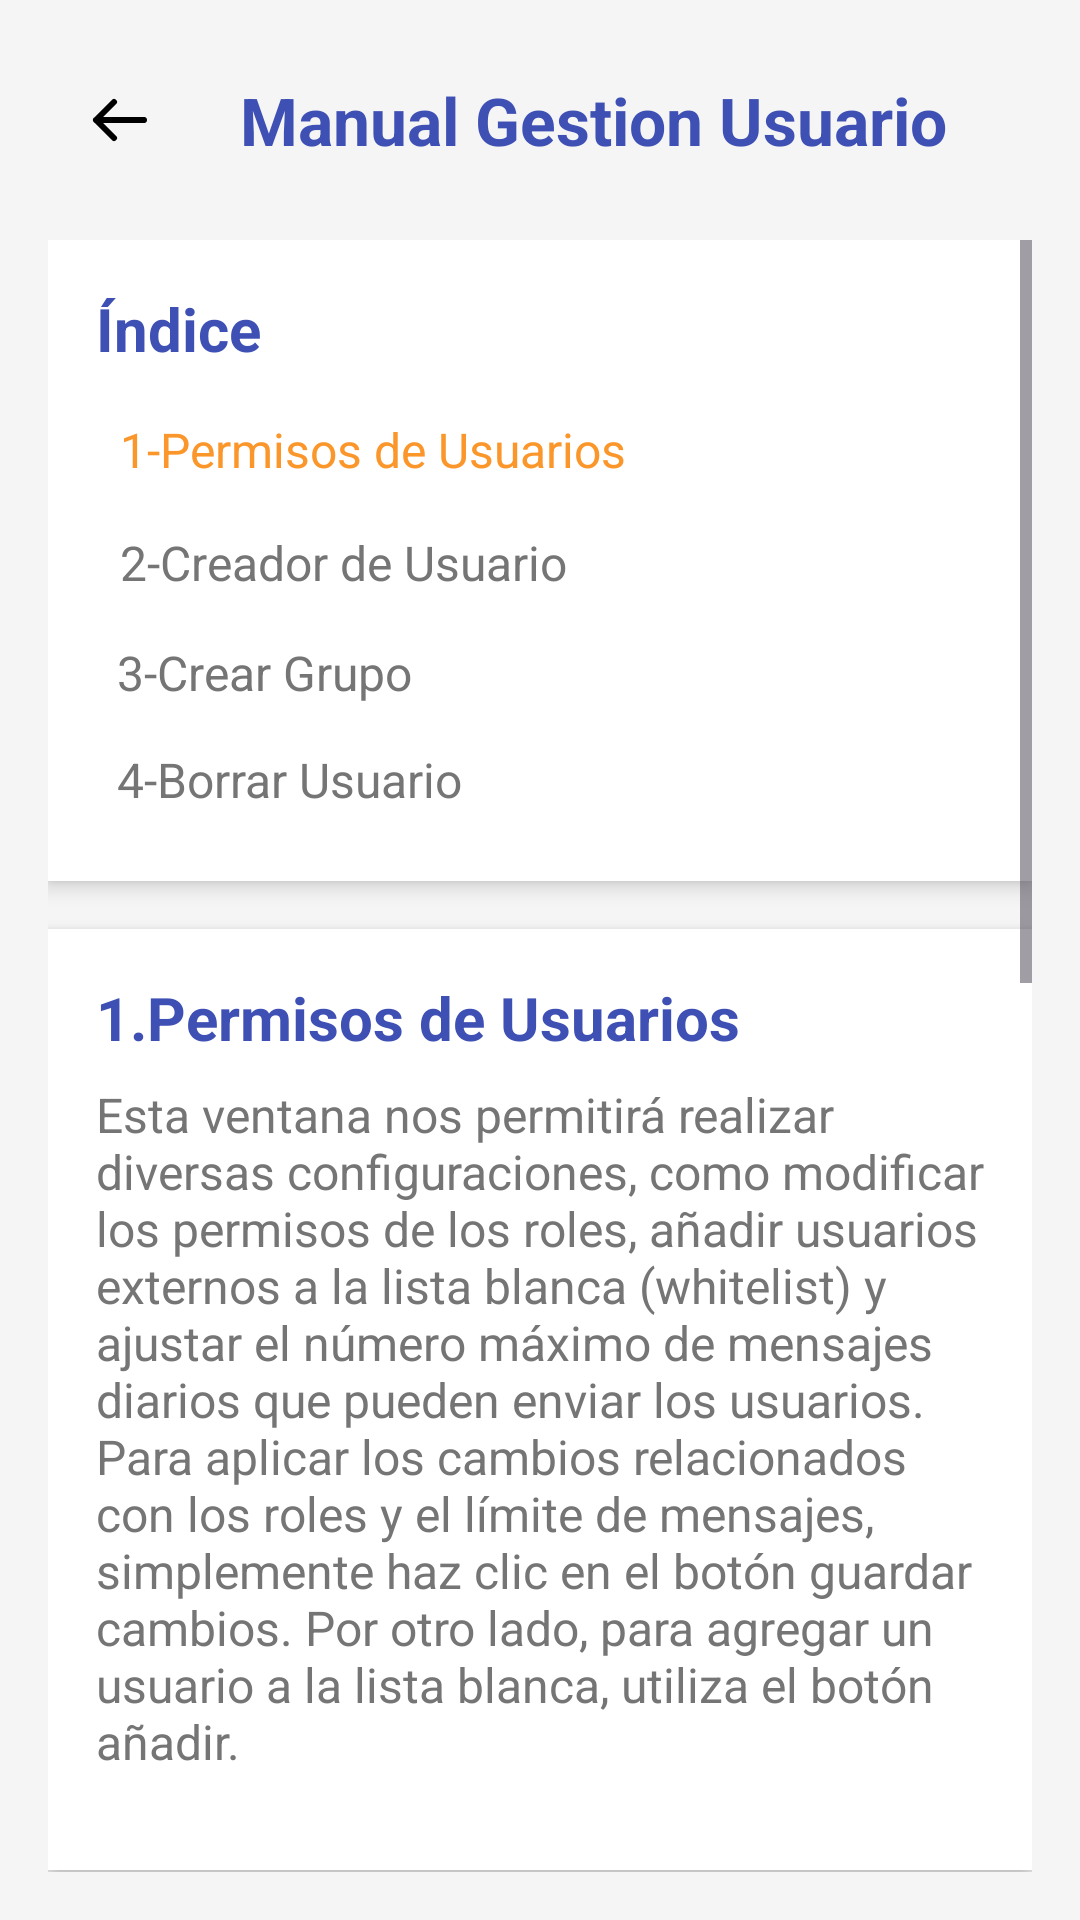

Produce the Android XML layout that renders to this screen, including the resource entries it uses.
<!-- AndroidManifest.xml: application theme Theme.ManualNetOrange -->
<!-- res/layout/activity_gestion.xml -->
<?xml version="1.0" encoding="utf-8"?>
<RelativeLayout xmlns:android="http://schemas.android.com/apk/res/android"
    android:layout_width="match_parent"
    android:layout_height="match_parent"
    android:background="#F5F5F5"
    android:padding="16dp"
    android:id="@+id/mainLayoutGestion">

    
    <LinearLayout
        android:id="@+id/headerLayout"
        android:layout_width="match_parent"
        android:layout_height="wrap_content"
        android:orientation="horizontal"
        android:layout_alignParentTop="true"
        android:gravity="center_vertical"
        android:paddingBottom="16dp">

        <ImageButton
            android:id="@+id/btnBack"
            android:layout_width="48dp"
            android:layout_height="48dp"
            android:src="@drawable/turnback"
            android:background="?attr/selectableItemBackgroundBorderless"
            android:contentDescription="@string/volver_atr_s"/>

        <TextView
            android:id="@+id/titleLabel"
            android:layout_width="0dp"
            android:layout_height="wrap_content"
            android:layout_weight="1"
            android:text="Manual Gestion Usuario"
            android:textColor="#3E50B4"
            android:textSize="22sp"
            android:textStyle="bold"
            android:layout_marginStart="16dp"/>
    </LinearLayout>

    
    <ScrollView
        android:layout_width="match_parent"
        android:layout_height="match_parent"
        android:layout_below="@id/headerLayout">

        <LinearLayout
            android:layout_width="match_parent"
            android:layout_height="wrap_content"
            android:orientation="vertical">

            

            
            <LinearLayout
                android:layout_width="match_parent"
                android:layout_height="wrap_content"
                android:layout_marginBottom="16dp"
                android:background="#FFFFFF"
                android:elevation="4dp"
                android:orientation="vertical"
                android:padding="16dp">

                <TextView
                    android:layout_width="match_parent"
                    android:layout_height="wrap_content"
                    android:layout_marginBottom="8dp"
                    android:text="@string/ndice"
                    android:textColor="#3E50B4"
                    android:textSize="20sp"
                    android:textStyle="bold" />

                <TextView
                    android:id="@+id/indexItem1"
                    android:layout_width="match_parent"
                    android:layout_height="wrap_content"
                    android:background="?attr/selectableItemBackground"
                    android:padding="8dp"
                    android:text="1-Permisos de Usuarios"
                    android:textColor="#fb962b"
                    android:textSize="16sp" />

                <TextView
                    android:id="@+id/indexItem2"
                    android:layout_width="match_parent"
                    android:layout_height="wrap_content"
                    android:background="?attr/selectableItemBackground"
                    android:padding="8dp"
                    android:text="2-Creador de Usuario"
                    android:textColor="#757575"
                    android:textSize="16sp" />
                <TextView
                    android:id="@+id/indexItem2.1"
                    android:layout_width="match_parent"
                    android:layout_height="wrap_content"
                    android:background="?attr/selectableItemBackground"
                    android:padding="7dp"
                    android:text="3-Crear Grupo"
                    android:textColor="#757575"
                    android:textSize="16sp" />
                <TextView
                    android:id="@+id/indexItem2.2"
                    android:layout_width="match_parent"
                    android:layout_height="wrap_content"
                    android:background="?attr/selectableItemBackground"
                    android:padding="7dp"
                    android:text="4-Borrar Usuario"
                    android:textColor="#757575"
                    android:textSize="16sp" />
            </LinearLayout>

            <LinearLayout
                android:layout_width="match_parent"
                android:layout_height="wrap_content"
                android:layout_marginBottom="16dp"
                android:background="#FFFFFF"
                android:elevation="4dp"
                android:orientation="vertical"
                android:padding="16dp">

                <TextView
                    android:layout_width="match_parent"
                    android:layout_height="wrap_content"
                    android:layout_marginBottom="8dp"
                    android:text="1.Permisos de Usuarios"
                    android:textColor="#3E50B4"
                    android:textSize="20sp"
                    android:textStyle="bold" />

                <TextView
                    android:layout_width="match_parent"
                    android:layout_height="wrap_content"
                    android:layout_marginBottom="16dp"
                    android:text="Esta ventana nos permitirá realizar diversas configuraciones, como modificar los permisos de los roles, añadir usuarios externos a la lista blanca (whitelist) y ajustar el número máximo de mensajes diarios que pueden enviar los usuarios. Para aplicar los cambios relacionados con los roles y el límite de mensajes, simplemente haz clic en el botón guardar cambios. Por otro lado, para agregar un usuario a la lista blanca, utiliza el botón añadir."
                    android:textColor="#757575"
                    android:textSize="16sp" />

            </LinearLayout>

            <LinearLayout
                android:layout_width="match_parent"
                android:layout_height="wrap_content"
                android:orientation="vertical"
                android:background="#FFFFFF"
                android:elevation="4dp"
                android:padding="16dp"
                android:layout_marginBottom="16dp">

                <TextView
                    android:layout_width="match_parent"
                    android:layout_height="wrap_content"
                    android:text="2.Creador de Usuarios"
                    android:textColor="#3E50B4"
                    android:textSize="20sp"
                    android:textStyle="bold"
                    android:layout_marginBottom="8dp"/>



                <TextView
                    android:layout_width="match_parent"
                    android:layout_height="wrap_content"
                    android:text="En la sección User Creator, podemos configurar diversos atributos esenciales: asignar un nombre de usuario, un correo electrónico, una contraseña y seleccionar el tipo de usuario. Si optamos por el tipo grupo, se habilitará una opción adicional para elegir el grupo correspondiente, brindando mayor flexibilidad en la personalización."
                    android:textColor="#757575"
                    android:textSize="16sp"
                    android:layout_marginBottom="8dp"/>
            </LinearLayout>
            <LinearLayout
                android:layout_width="match_parent"
                android:layout_height="wrap_content"
                android:orientation="vertical"
                android:background="#FFFFFF"
                android:elevation="4dp"
                android:padding="16dp"
                android:layout_marginBottom="16dp">

                <TextView
                    android:layout_width="match_parent"
                    android:layout_height="wrap_content"
                    android:text="3.Creador de Grupos"
                    android:textColor="#3E50B4"
                    android:textSize="20sp"
                    android:textStyle="bold"
                    android:layout_marginBottom="8dp"/>
                <TextView
                    android:layout_width="match_parent"
                    android:layout_height="wrap_content"
                    android:text="
En la opción de creación de grupos se muestra una sección donde simplemente debes introducir el nombre del grupo y hacer clic en crear grupo."
                    android:textColor="#757575"
                    android:textSize="16sp"
                    android:layout_marginBottom="8dp"/>
            </LinearLayout>
            <LinearLayout
                android:layout_width="match_parent"
                android:layout_height="wrap_content"
                android:orientation="vertical"
                android:background="#FFFFFF"
                android:elevation="4dp"
                android:padding="16dp"
                android:layout_marginBottom="16dp">

                <TextView
                    android:layout_width="match_parent"
                    android:layout_height="wrap_content"
                    android:text="4.Borrar Usuario"
                    android:textColor="#3E50B4"
                    android:textSize="20sp"
                    android:textStyle="bold"
                    android:layout_marginBottom="8dp"/>
                <TextView
                    android:layout_width="match_parent"
                    android:layout_height="wrap_content"
                    android:text="En la opción de borrado de usuarios, se selecciona el usuario que deseas eliminar de la lista y luego se hace clic en borrar."
                    android:textColor="#757575"
                    android:textSize="16sp"
                    android:layout_marginBottom="8dp"/>
            </LinearLayout>
            
            <LinearLayout
                android:id="@+id/footerLayout"
                android:layout_width="match_parent"
                android:layout_height="wrap_content"
                android:layout_alignParentBottom="true"
                android:gravity="center"
                android:padding="16dp"
                android:orientation="vertical">

                <TextView
                    android:id="@+id/footerText"
                    android:layout_width="wrap_content"
                    android:layout_height="wrap_content"
                    android:text="2024 NetOrange protected rigths"
                    android:textColor="#757575"
                    android:textSize="14sp" />
            </LinearLayout>
        </LinearLayout>
    </ScrollView>

</RelativeLayout>
<!-- resources referenced by this layout -->
<resources>
  <!-- drawable turnback (drawable) -->
  <?xml version="1.0" encoding="utf-8"?>
  <vector xmlns:android="http://schemas.android.com/apk/res/android"
      android:width="24dp"
      android:height="24dp"
      android:viewportWidth="24"
      android:viewportHeight="24">
  
      <path
          android:pathData="M20,12L4,12M10,18L4,12L10,6"
          android:strokeWidth="2"
          android:strokeColor="#000000"
          android:strokeLineCap="round"
          android:strokeLineJoin="round"/>
  </vector>
  <string name="ndice">Índice</string>
  <string name="volver_atr_s">Volver atrás</string>
  <style name="Theme.ManualNetOrange" parent="Base.Theme.ManualNetOrange" />
  <style name="Base.Theme.ManualNetOrange" parent="Theme.Material3.DayNight.NoActionBar">
          
          
      </style>
</resources>
